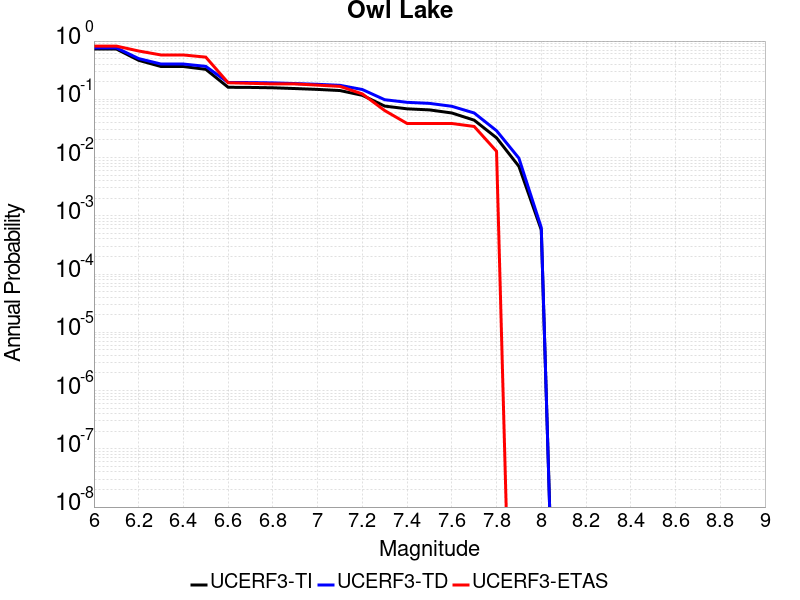

Data behind this chart, as committed beside it:
Magnitude, UCERF3-TI Prob, UCERF3-TD Prob, UCERF3-ETAS Prob
6.0, 0.731, 0.7654, 0.8205
6.1, 0.731, 0.7654, 0.8205
6.2, 0.4671, 0.5001, 0.6752
6.3, 0.3654, 0.4032, 0.5769
6.4, 0.3654, 0.4032, 0.5769
6.5, 0.3271, 0.3677, 0.5299
6.6, 0.161, 0.1948, 0.1923
6.7, 0.16, 0.1938, 0.188
6.8, 0.1577, 0.1913, 0.1838
6.9, 0.153, 0.1863, 0.1838
7.0, 0.1479, 0.1809, 0.1752
7.1, 0.1414, 0.1738, 0.1667
7.2, 0.1171, 0.1472, 0.1239
7.3, 0.07648, 0.0984, 0.0641
7.4, 0.06866, 0.08877, 0.03846
7.5, 0.0658, 0.08519, 0.03846
7.6, 0.05826, 0.07587, 0.03846
7.7, 0.04384, 0.05824, 0.03419
7.8, 0.02183, 0.02892, 0.01282
7.9, 0.007063, 0.009755, 0.0
8.0, 5.736804E-4, 6.287796E-4, 0.0
